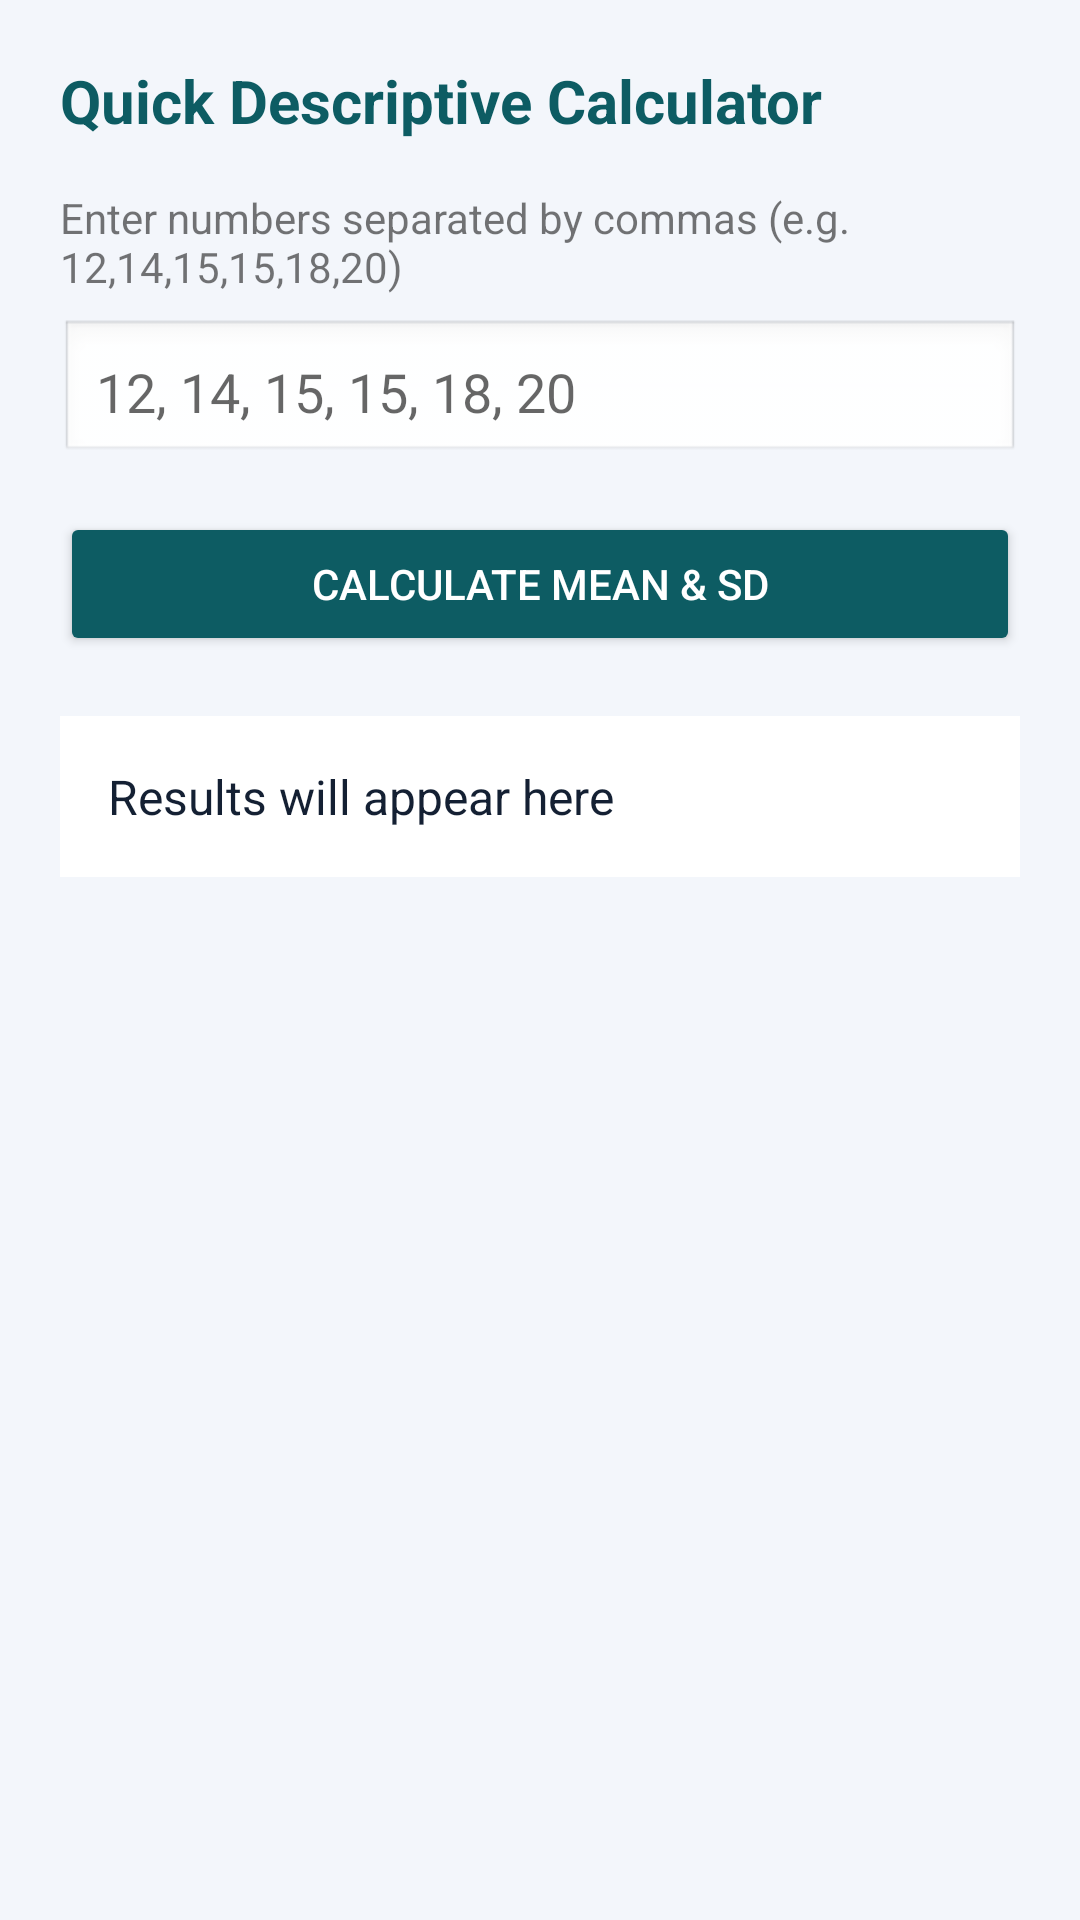

This screen was rendered from an Android layout file. Write that file and the resources it references.
<!-- AndroidManifest.xml: application theme AppTheme -->
<!-- res/layout/activity_calculator.xml -->
<?xml version="1.0" encoding="utf-8"?>
<LinearLayout xmlns:android="http://schemas.android.com/apk/res/android"
    android:layout_width="match_parent"
    android:layout_height="match_parent"
    android:orientation="vertical"
    android:padding="20dp"
    android:background="#f3f6fb">

    <TextView
        android:layout_width="wrap_content"
        android:layout_height="wrap_content"
        android:text="Quick Descriptive Calculator"
        android:textSize="20sp"
        android:textStyle="bold"
        android:textColor="#0d5c63"
        android:layout_marginBottom="16dp" />

    <TextView
        android:layout_width="wrap_content"
        android:layout_height="wrap_content"
        android:text="Enter numbers separated by commas (e.g. 12,14,15,15,18,20)"
        android:textSize="14sp"
        android:layout_marginBottom="8dp" />

    <EditText
        android:id="@+id/inputData"
        android:layout_width="match_parent"
        android:layout_height="wrap_content"
        android:hint="12, 14, 15, 15, 18, 20"
        android:inputType="text"
        android:padding="12dp"
        android:background="@android:drawable/edit_text"
        android:layout_marginBottom="16dp" />

    <Button
        android:id="@+id/calcBtn"
        android:layout_width="match_parent"
        android:layout_height="wrap_content"
        android:text="Calculate Mean &amp; SD"
        android:backgroundTint="#0d5c63"
        android:textColor="#FFFFFF"
        android:layout_marginBottom="20dp" />

    <TextView
        android:id="@+id/resultView"
        android:layout_width="match_parent"
        android:layout_height="wrap_content"
        android:text="Results will appear here"
        android:textSize="16sp"
        android:padding="16dp"
        android:background="#FFFFFF"
        android:textColor="#142033" />

</LinearLayout>
<!-- resources referenced by this layout -->
<resources>
  <style name="AppTheme" parent="Theme.AppCompat.Light.NoActionBar">
          <item name="colorPrimary">#0d5c63</item>
          <item name="colorPrimaryDark">#0a4a4f</item>
          <item name="colorAccent">#00a896</item>
      </style>
</resources>
